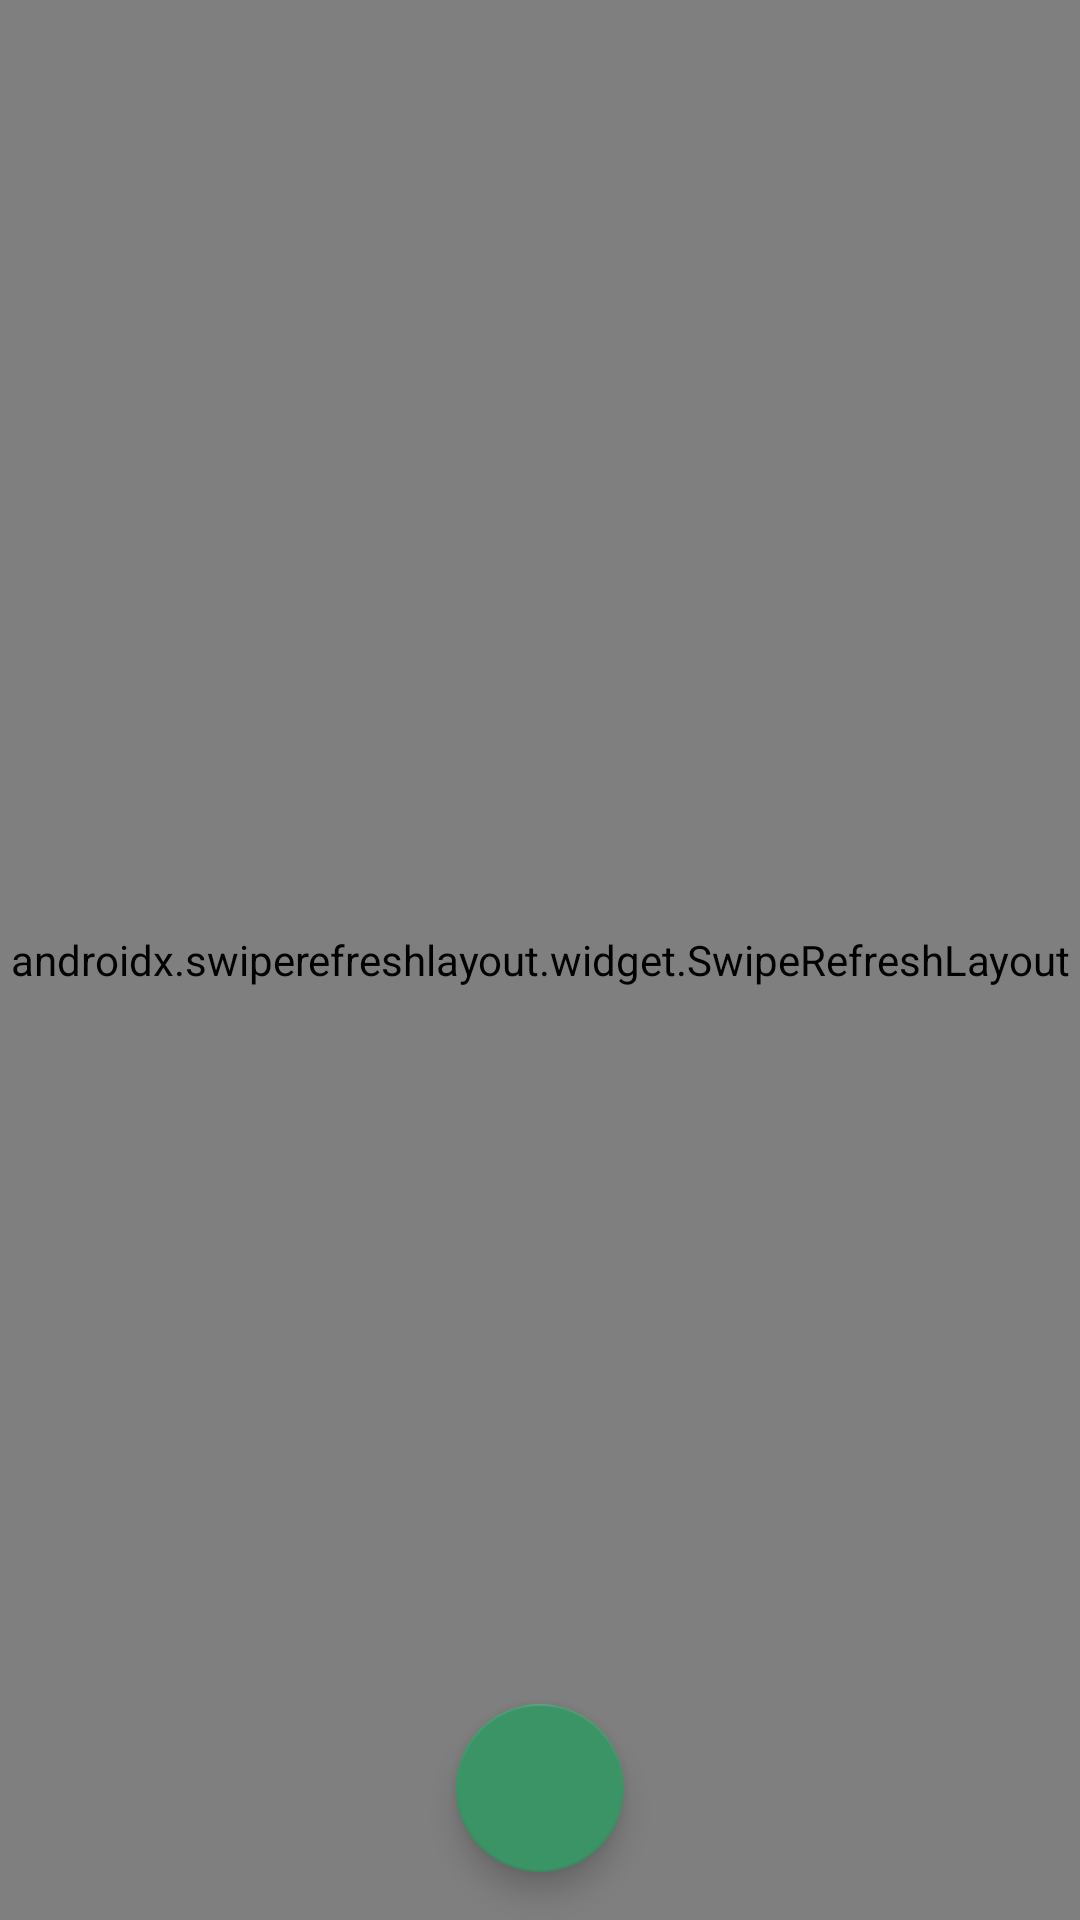

This screen was rendered from an Android layout file. Write that file and the resources it references.
<!-- AndroidManifest.xml: application theme AppTheme -->
<!-- res/layout/activity_content_viewer.xml -->
<?xml version="1.0" encoding="utf-8"?>
<androidx.coordinatorlayout.widget.CoordinatorLayout xmlns:android="http://schemas.android.com/apk/res/android"
    xmlns:app="http://schemas.android.com/apk/res-auto"
    xmlns:tools="http://schemas.android.com/tools"
    android:layout_width="match_parent"
    android:layout_height="match_parent"
    tools:context=".ui.content.ContentViewerActivity">
    <androidx.swiperefreshlayout.widget.SwipeRefreshLayout
        android:layout_width="match_parent"
        android:layout_height="match_parent"
        android:id="@+id/swipe_refresh"
        >
        <ScrollView
            android:layout_width="match_parent"
            android:layout_height="match_parent">
            <TextView
                android:layout_width="match_parent"
                android:layout_height="wrap_content"
                android:fontFamily="serif"
                android:textIsSelectable="true"
                android:id="@+id/context_text"
                android:elegantTextHeight="true"
                android:paddingTop="12dp"
                android:paddingLeft="12dp"
                android:paddingRight="12dp"
                android:paddingBottom="70dp"
                android:textColor="@color/primary_text"
                android:textSize="16sp"
                android:lineSpacingMultiplier="1.5"
                android:hyphenationFrequency="full"
                />
        </ScrollView>
    </androidx.swiperefreshlayout.widget.SwipeRefreshLayout>

    <com.google.android.material.floatingactionbutton.FloatingActionButton
        android:id="@+id/add_content"
        android:layout_width="wrap_content"
        android:layout_height="wrap_content"
        android:layout_gravity="bottom|center"
        android:layout_margin="@dimen/fab_margin"
        app:srcCompat="@drawable/ic_add" />
</androidx.coordinatorlayout.widget.CoordinatorLayout>
<!-- resources referenced by this layout -->
<resources>
  <color name="primary_text">#212121</color>
  <dimen name="fab_margin">16dp</dimen>
  <style name="AppTheme" parent="Theme.MaterialComponents.Light.DarkActionBar.Bridge">
      
          <item name="colorPrimary">@color/colorPrimary</item>
          <item name="colorPrimaryDark">@color/colorPrimaryDark</item>
          <item name="colorAccent">@color/colorAccent</item>
          <item name="color_footer_background">@color/footer_background</item>
          <item name="color_footer_pressed">@color/footer_pressed</item>
          <item name="android:forceDarkAllowed" tools:targetApi="q">true</item>
      </style>
  <color name="colorPrimary">#227D51</color>
  <color name="colorPrimaryDark">#2D6D4B</color>
  <color name="colorAccent">#3B9465</color>
  <color name="footer_background">#e0e0e0</color>
  <color name="footer_pressed">#4f8069</color>
</resources>
